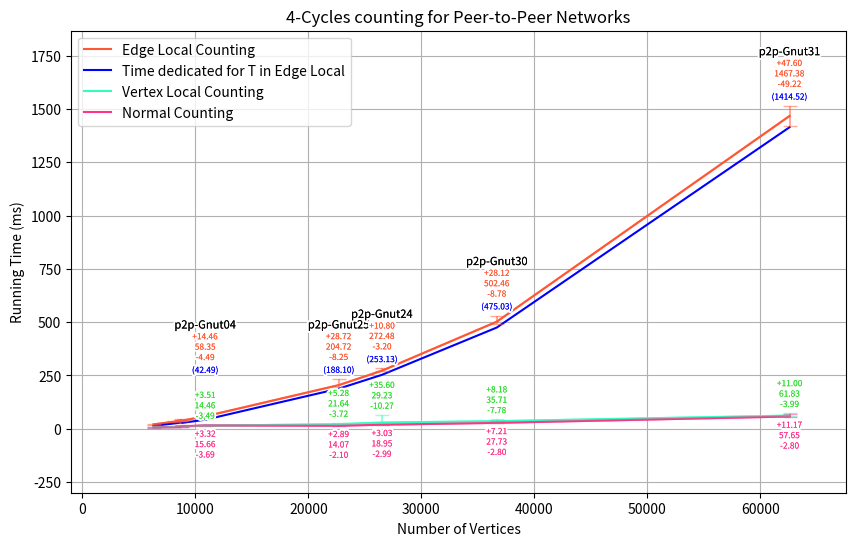

This chart was generated by the following Python code: (Note: this script raises an exception after producing the figure.)
import os
import matplotlib.pyplot as plt
from matplotlib import patheffects 

names = ['p2p-Gnut08', 'p2p-Gnut09', 'p2p-Gnut06', 'p2p-Gnut05', 'p2p-Gnut04', 'p2p-Gnut25', 'p2p-Gnut24', 'p2p-Gnut30', 'p2p-Gnut31']
x = [6301, 8114, 8717, 8846, 10876, 22687, 26518, 36682, 62586]  #nb vertices
m = [20777, 26013, 31525, 31839, 39994, 54705, 65369, 88328, 147892]  #nb edges
y1 = [20.7478, 33.2112, 40.5917, 38.3976, 58.3474, 204.72, 272.475, 502.459, 1467.38] # Edge Local Counting
y1T = [14.0633, 24.8299, 29.2222, 27.8319, 42.4864, 188.104, 253.127, 475.031, 1414.52]
y2 = [6.18349, 8.17791, 13.1646, 10.2747, 14.4648, 21.6449, 29.2253, 35.7078, 61.8343]  # Vertex Local Counting
y3 = [5.98682, 7.58308, 10.0766, 11.7712, 15.6578, 14.0658, 18.9513, 27.7293, 57.6493]  # Counting

y1_min = [20.7478 - 18.9489, 33.2112 - 30.9165, 40.5917 - 36.9011, 38.3976 - 35.9041, 58.3474 - 53.8562, 204.72 - 196.474, 272.475 - 269.279, 502.459 - 493.679, 1467.38 - 1418.16]
y1_max = [23.9328 - 20.7478, 37.866 - 33.2112, 45.9052 - 40.5917, 41.8898 - 38.3976, 72.8064 - 58.3474, 233.444 - 204.72, 283.277 - 272.475, 530.582 - 502.459, 1514.98 - 1467.38]
y2_min = [6.18349-4.9553, 8.17791-6.9454, 13.1646-10.9709, 10.2747-7.9784, 14.4648-10.971, 21.6449-17.9235, 29.2253-18.952, 35.7078-27.9252, 61.8343-57.8397]
y2_max = [7.0104-6.18349, 10.9763-8.17791, 14.9603-13.1646, 12.9641-10.2747, 17.9789-14.4648, 26.9281-21.6449, 64.8266-29.2253, 43.89-35.7078, 72.8348-61.8343]
y3_min = [5.98682-4.9864, 7.58308-5.9812, 10.0766-7.9838, 11.7712-9.9727, 15.6578-11.9681, 14.0658-11.9666, 18.9513-15.9605, 27.7293-24.931, 57.6493-54.8503]
y3_max = [7.9792-5.98682, 8.9781-7.58308, 11.9658-10.0766, 16.9552-11.7712, 18.9749-15.6578, 16.9518-14.0658, 21.977-18.9513, 34.9425-27.7293, 68.8191-57.6493]

plt.figure(figsize=(10, 6))

plt.plot(x, y1, label='Edge Local Counting', color='#ff5733')  # Edge Local Counting
plt.plot(x, y1T, label='Time dedicated for T in Edge Local', color='blue')  # Vertex Local Counting
plt.plot(x, y2, label='Vertex Local Counting', color='#33ffbd')  # Vertex Local Counting
plt.plot(x, y3, label='Normal Counting', color='#ff338a')  # Counting

plt.errorbar(x, y1, yerr=[y1_min, y1_max], capsize=5, label='_error', color='#ff5733', alpha=0.5)
plt.errorbar(x, y2, yerr=[y2_min, y2_max], capsize=5, label='_error', color='#33ffbd', alpha=0.5)
plt.errorbar(x, y3, yerr=[y3_min, y3_max], capsize=5, label='_error', color='#ff338a', alpha=0.5)

def add_contour(text):
    return [patheffects.withStroke(linewidth=3, foreground='white'), patheffects.Normal()]

for i in range(4,len(x)):
    offsetx = 0
    offsety = 0
    y1offset = 0

    if i == 4:
        offsetx = 0
        offsety = 0
        y1offset = 160


    #SGEMM colors
    text1 = plt.text(x[i]+offsetx, y1_max[i]+y1[i]+80+offsety+y1offset , f'+{y1_max[i]:.2f}\n{y1[i]:.2f}\n-{y1_min[i]:.2f}', ha='center', va='bottom', fontsize=6, color='#ff5733')
    text1.set_path_effects(add_contour(text1))  # Add contour to the text
    text2 = plt.text(x[i]+offsetx, y2_max[i]+y2[i]+20+offsety, f'+{y2_max[i]:.2f}\n{y2[i]:.2f}\n-{y2_min[i]:.2f}', ha='center', va='bottom', fontsize=6, color='#33dd33')
    text2.set_path_effects(add_contour(text2))  # Add contour to the text
    text3 = plt.text(x[i]+offsetx, y3[i]-20+offsety, f'+{y3_max[i]:.2f}\n{y3[i]:.2f}\n-{y3_min[i]:.2f}', ha='center', va='top', fontsize=6, color='#ff338a')
    text3.set_path_effects(add_contour(text3))  # Add contour to the text

    textT = plt.text(x[i]+offsetx, y1_max[i]+y1[i]+20+offsety+y1offset, f'({y1T[i]:.2f})', ha='center', va='bottom', fontsize=6, color='blue')
    textT.set_path_effects(add_contour(text3))  # Add contour to the text

    #Graph name
    text5 = plt.text(x[i]+offsetx, y1_max[i]+y1[i]+275+offsety+y1offset, names[i], ha='center', va='top', fontsize=8, color='black')
    text5.set_path_effects(add_contour(text5))

plt.xlabel('Number of Vertices')
plt.ylabel('Running Time (ms)')
plt.title('4-Cycles counting for Peer-to-Peer Networks')

##set x and y limits
plt.xlim(-1000, max(x) + 5000)
plt.ylim(-300, max(y1) + 400)

#plot legend left
plt.legend(loc='upper left')


# Show plot
plt.grid(True)

script_dir = os.path.dirname(os.path.abspath(__file__))
plt.savefig(os.path.join(script_dir, '4CycleCountingComparaison.png'))

plt.show()
